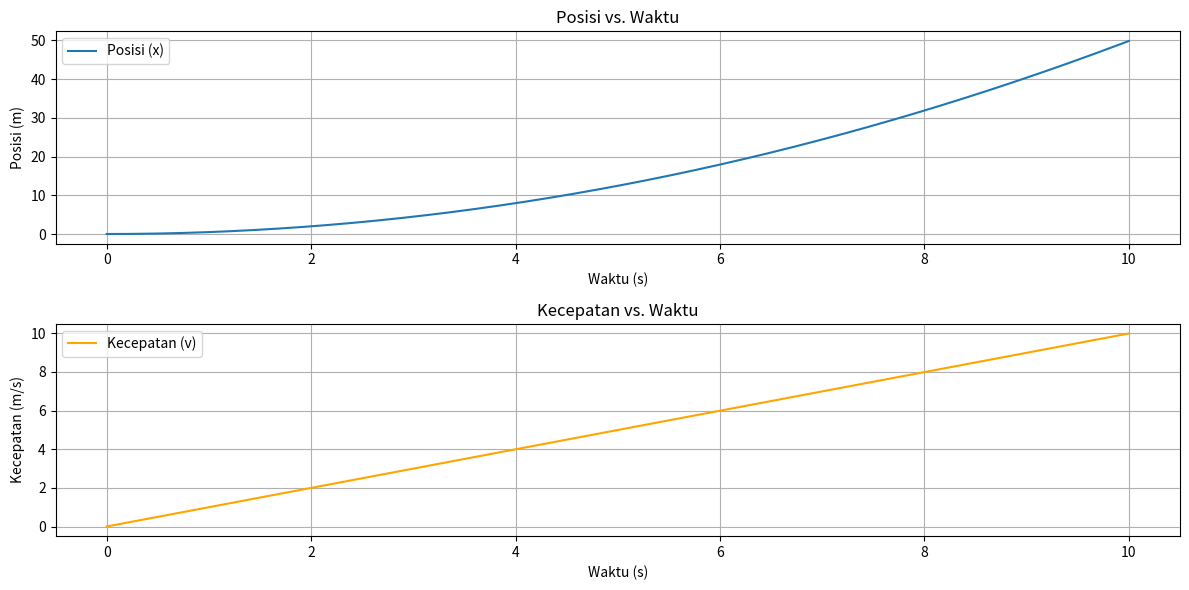

This chart was generated by the following Python code:
import numpy as np
import matplotlib.pyplot as plt

# Parameter
m = 1.0  # massa (kg)
F = 1.0  # gaya (N)
a = F / m  # percepatan (m/s^2)
t0 = 0.0  # waktu awal (s)
tf = 10.0  # waktu akhir (s)
dt = 0.01  # langkah waktu (s)
n_steps = int((tf - t0) / dt)  # jumlah langkah waktu

# Inisialisasi array untuk menyimpan hasil
t = np.linspace(t0, tf, n_steps)
x = np.zeros(n_steps)
v = np.zeros(n_steps)

# Kondisi awal
x[0] = 0.0
v[0] = 0.0

# Metode Euler
for i in range(1, n_steps):
    v[i] = v[i-1] + a * dt
    x[i] = x[i-1] + v[i-1] * dt

# Plot hasilnya
plt.figure(figsize=(12, 6))

plt.subplot(2, 1, 1)
plt.plot(t, x, label='Posisi (x)')
plt.xlabel('Waktu (s)')
plt.ylabel('Posisi (m)')
plt.title('Posisi vs. Waktu')
plt.grid(True)
plt.legend()

plt.subplot(2, 1, 2)
plt.plot(t, v, label='Kecepatan (v)', color='orange')
plt.xlabel('Waktu (s)')
plt.ylabel('Kecepatan (m/s)')
plt.title('Kecepatan vs. Waktu')
plt.grid(True)
plt.legend()

plt.tight_layout()
plt.show()
